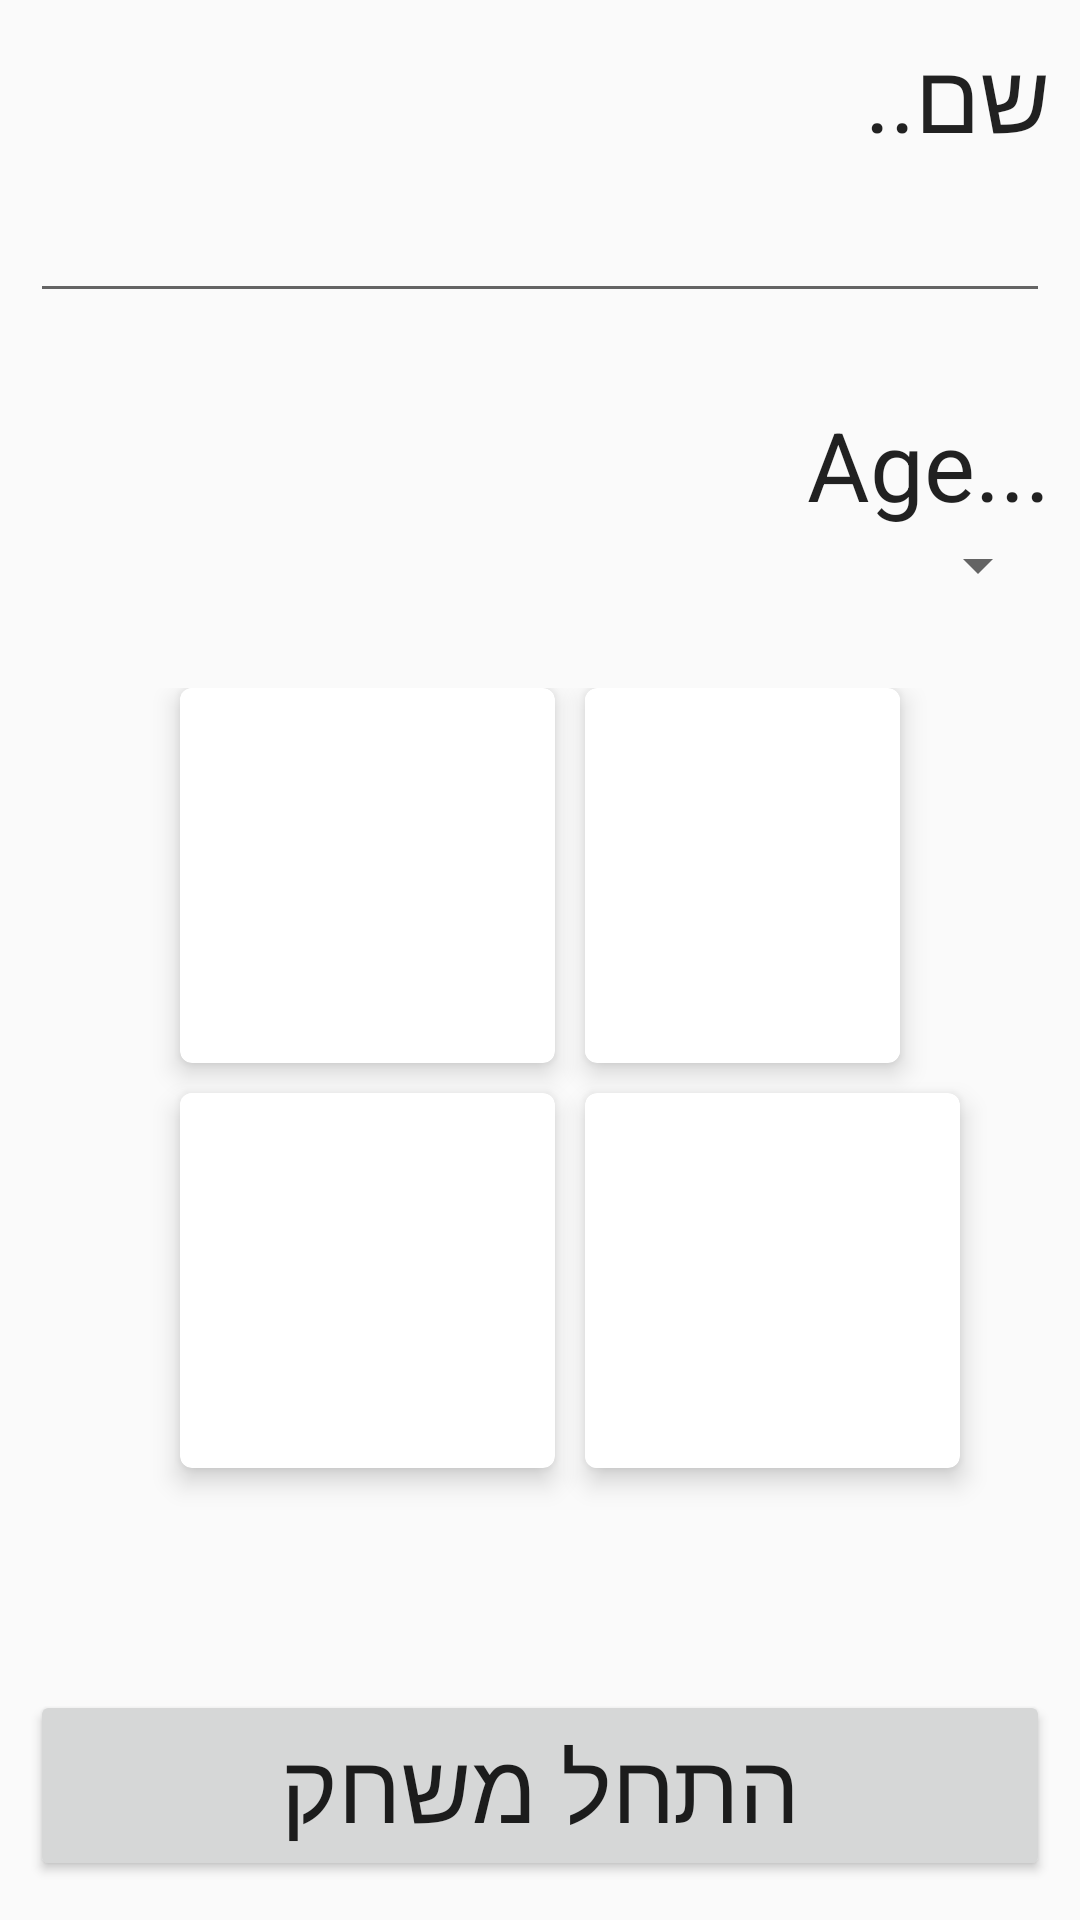

The Android layout XML behind this screen, and the referenced resources:
<!-- AndroidManifest.xml: application theme AppTheme -->
<!-- res/layout/activity_profile_details.xml -->
<?xml version="1.0" encoding="utf-8"?>
<LinearLayout xmlns:android="http://schemas.android.com/apk/res/android"
    android:layout_width="match_parent"
    android:layout_height="match_parent"
    xmlns:app="http://schemas.android.com/apk/res-auto"
    android:orientation="vertical">

    <RelativeLayout
        android:id="@+id/relativeName"
        android:layout_width="match_parent"
        android:layout_height="wrap_content"
        android:layout_marginLeft="10dp"
        android:layout_marginRight="10dp"
        android:layout_weight="1.5">

        <TextView
            android:id="@+id/tvName"
            android:layout_width="match_parent"
            android:layout_height="wrap_content"
            android:layout_marginTop="10dp"
            android:gravity="right"
            android:text="שם.."
            android:textAppearance="?android:attr/textAppearanceLarge"
            android:textSize="32sp" />

        <EditText
            android:id="@+id/etName"
            android:layout_width="match_parent"
            android:layout_height="wrap_content"
            android:layout_alignParentEnd="true"
            android:layout_alignParentRight="true"
            android:gravity="right"
            android:layout_below="@+id/tvName"
            android:ems="10"
            android:inputType="textPersonName"
            android:textSize="25sp" />

    </RelativeLayout>

    <RelativeLayout
        android:id="@+id/relativeAge"
        android:layout_width="match_parent"
        android:layout_height="wrap_content"
        android:layout_marginLeft="10dp"
        android:layout_marginRight="10dp"
        android:layout_weight="1.5">

        <TextView
            android:id="@+id/tvAge"
            android:layout_width="match_parent"
            android:layout_height="wrap_content"
            android:layout_marginTop="10dp"
            android:gravity="right"
            android:layout_below="@+id/etName"
            android:text="Age..."
            android:textAppearance="?android:attr/textAppearanceLarge"
            android:textSize="32sp" />

        <Spinner
            android:id="@+id/spAge"
            android:layout_width="match_parent"
            android:layout_height="wrap_content"
            android:layout_below="@id/tvAge"
            />
    </RelativeLayout>

    <RelativeLayout
        android:id="@+id/relativeImages"
        android:layout_width="match_parent"
        android:layout_height="wrap_content"
        android:layout_margin="10dp"
        android:layout_weight="5">

        <android.support.v7.widget.CardView
            android:id="@+id/cwProfileImage1"
            android:layout_width="125dp"
            android:layout_height="125dp"
            android:clickable="true"
            android:focusable="true"
            android:background="?android:attr/selectableItemBackground"
            app:cardCornerRadius="4dp"
            app:cardElevation="5sp"
            android:padding="4dp"
            android:layout_marginLeft="50dp"
            android:layout_marginStart="50dp">

            <RelativeLayout
                android:layout_width="match_parent"
                android:layout_height="match_parent"
                android:id="@+id/layotImage1"
                android:clickable="true"
                android:focusable="true"
                android:background="?android:attr/selectableItemBackground">

                <ImageView
                    android:id="@+id/ivImageProfile1"
                    android:layout_width="120dp"
                    android:layout_height="120dp"
                    android:background="#ffffff"
                    android:clickable="true"
                    android:focusable="true"
                    android:onClick="ivProfile1"
                    android:scaleType="fitXY"
                    android:src="@drawable/boy_cartoon" />
            </RelativeLayout>
        </android.support.v7.widget.CardView>


    <android.support.v7.widget.CardView
        android:id="@+id/cwProfileImage2"
        android:layout_width="125dp"
        android:layout_height="125dp"
        android:clickable="true"
        android:focusable="true"
        android:background="?android:attr/selectableItemBackground"
        app:cardCornerRadius="4dp"
        app:cardElevation="5sp"
        android:padding="4dp"
        android:layout_marginEnd="50dp"
        android:layout_marginRight="50dp"
        android:layout_toRightOf="@+id/cwProfileImage1"
        android:layout_marginLeft="10dp"
        android:layout_marginStart="10dp">

    <RelativeLayout
        android:layout_width="match_parent"
        android:layout_height="match_parent"
        android:id="@+id/layotImage2"
        android:clickable="true"
        android:focusable="true"
        android:background="?android:attr/selectableItemBackground">

        <ImageView
            android:id="@+id/ivImageProfile2"
            android:layout_width="120dp"
            android:layout_height="120dp"
            android:background="#ffffff"
            android:clickable="true"
            android:focusable="true"
            android:onClick="ivProfile2"
            android:scaleType="fitXY"
            android:src="@drawable/boy_cartoon"
            android:layout_centerVertical="true"
            android:layout_alignParentLeft="true"
            android:layout_alignParentStart="true" />
    </RelativeLayout>
    </android.support.v7.widget.CardView>

    <android.support.v7.widget.CardView
        android:id="@+id/cwProfileImage3"
        android:layout_width="125dp"
        android:layout_height="125dp"
        android:clickable="true"
        android:focusable="true"
        android:background="?android:attr/selectableItemBackground"
        app:cardCornerRadius="4dp"
        app:cardElevation="5sp"
        android:padding="4dp"
        android:layout_toRightOf="@id/cwProfileImage1"
        android:layout_toEndOf="@id/cwProfileImage1"
        android:layout_marginStart="10dp"
        android:layout_marginLeft="10dp"
        android:layout_below="@id/cwProfileImage1"
        android:layout_marginTop="10dp">

    <RelativeLayout
        android:layout_width="match_parent"
        android:layout_height="match_parent"
        android:id="@+id/layotImage3"
        android:clickable="true"
        android:focusable="true"
        android:background="?android:attr/selectableItemBackground">

        <ImageView
            android:id="@+id/ivImageProfile3"
            android:layout_width="120dp"
            android:layout_height="120dp"
            android:background="#ffffff"
            android:clickable="true"
            android:focusable="true"
            android:onClick="ivProfile3"
            android:scaleType="fitXY"
            android:src="@drawable/boy_cartoon"
            android:layout_alignParentBottom="true"
            android:layout_alignParentLeft="true"
            android:layout_alignParentStart="true" />


    </RelativeLayout>
    </android.support.v7.widget.CardView>

        <android.support.v7.widget.CardView
            android:id="@+id/cwProfileImage4"
            android:layout_width="125dp"
            android:layout_height="125dp"
            android:clickable="true"
            android:focusable="true"
            android:background="?android:attr/selectableItemBackground"
            app:cardCornerRadius="4dp"
            app:cardElevation="5sp"
            android:padding="4dp"
            android:layout_below="@id/cwProfileImage1"
            android:layout_marginTop="10dp"
            android:layout_toLeftOf="@id/cwProfileImage3"
            android:layout_toStartOf="@id/cwProfileImage3">

            <RelativeLayout
                android:layout_width="match_parent"
                android:layout_height="match_parent"
                android:id="@+id/layotImage4"
                android:clickable="true"
                android:focusable="true"
                android:background="?android:attr/selectableItemBackground">

            <ImageView
            android:id="@+id/ivImageProfile4"
            android:layout_width="120dp"
            android:layout_height="120dp"
            android:background="#ffffff"
            android:clickable="true"
            android:focusable="true"
            android:onClick="ivProfile4"
            android:scaleType="fitXY"
            android:src="@drawable/boy_cartoon" />


    </RelativeLayout>
</android.support.v7.widget.CardView>
    </RelativeLayout>

    <RelativeLayout
        android:layout_width="match_parent"
        android:layout_height="wrap_content"
        android:layout_marginLeft="10dp"
        android:layout_marginRight="10dp"
        android:layout_weight="1">

        <Button
            android:layout_width="match_parent"
            android:layout_height="wrap_content"
            android:text="התחל משחק"
            android:onClick="beginGame"
            android:textSize="32sp" />
    </RelativeLayout>

</LinearLayout>
<!-- resources referenced by this layout -->
<resources>
  <style name="AppTheme" parent="Theme.AppCompat.Light.DarkActionBar">
          
          <item name="colorPrimary">@color/colorPrimary</item>
          <item name="colorPrimaryDark">@color/colorPrimaryDark</item>
          <item name="colorAccent">@color/colorAccent</item>
  
          <item name="android:spinnerDropDownItemStyle">@style/mySpinnerItemStyle</item>
      </style>
  <style name="mySpinnerItemStyle" parent="@android:style/Widget.Holo.DropDownItem.Spinner">
          <item name="android:textSize">40sp</item>
  
      </style>
  <!-- not gathered from this repository: default colours our renderer supplied (Android Studio template values) -->
  <color name="colorPrimary">#FF6200EE</color>
  <color name="colorPrimaryDark">#FF3700B3</color>
  <color name="colorAccent">#FF03DAC5</color>
</resources>
